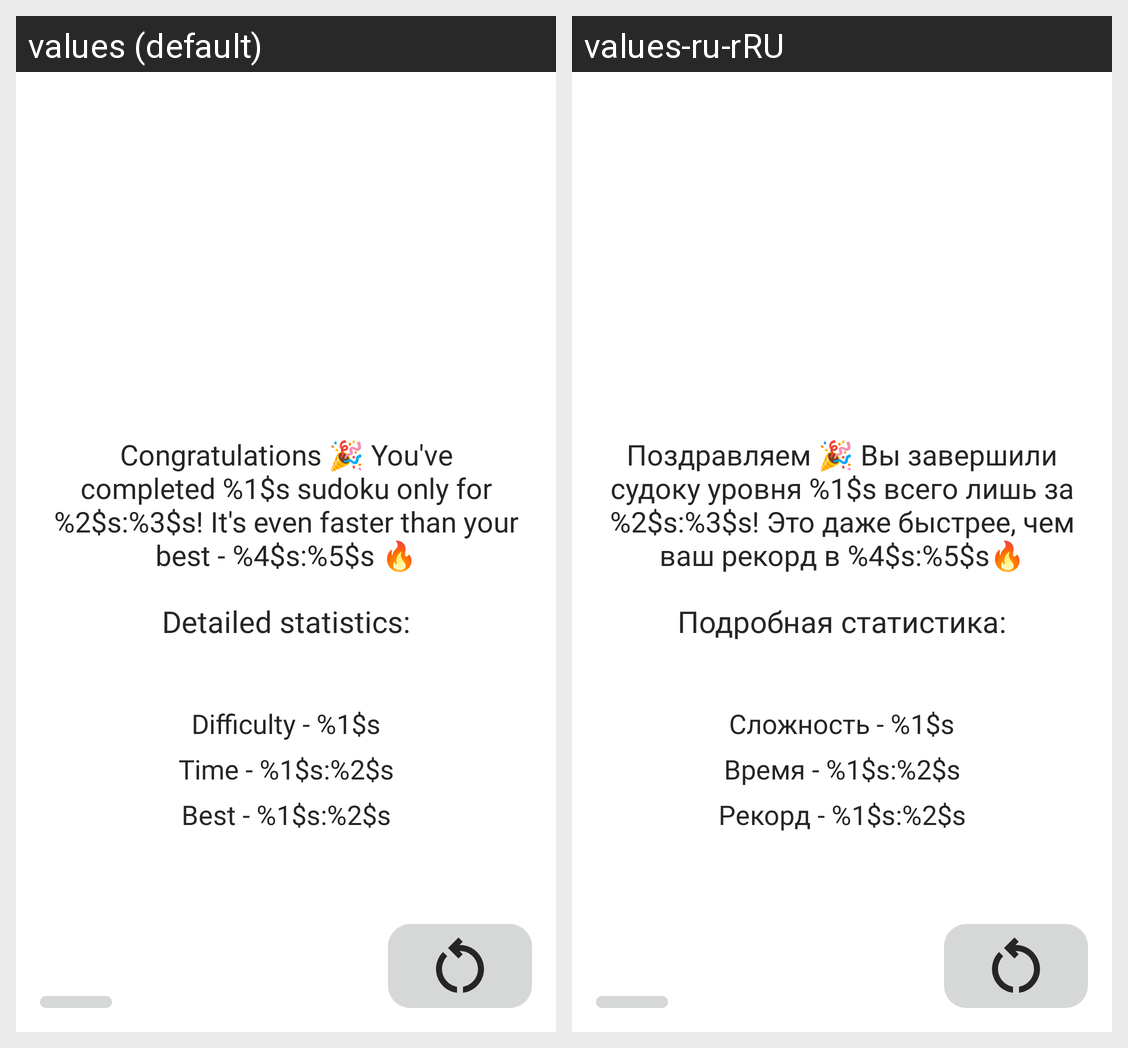

Here is an Android app screen in its default locale and in the app's own translations. Write out the translated-string differences for the strings that appear on this screen.
Android screen res/layout/activity_complete.xml rendered under 2 locales, left to right: values (default), values-ru-rRU. Device: Nexus 5 (rendered at 1080×1920; each locale shown at half size, 540×960, under a caption strip naming it); theme Theme.RDOKU.
Strings drawn on this screen, with the default value and each locale's value (text and hints the layout hard-codes, and strings that could not be matched under every locale, appear in the picture but are not listed):

complete_congrats_faster
  values: Congratulations 🎉 You've completed %1$s sudoku only for %2$s:%3$s! It's even faster than your best - %4$s:%5$s 🔥
  values-ru-rRU: Поздравляем 🎉 Вы завершили судоку уровня %1$s всего лишь за %2$s:%3$s! Это даже быстрее, чем ваш рекорд в %4$s:%5$s🔥

complete_detailed_stats
  values: Detailed statistics:
  values-ru-rRU: Подробная статистика:

complete_difficulty
  values: Difficulty - %1$s
  values-ru-rRU: Сложность - %1$s

complete_time
  values: Time - %1$s:%2$s
  values-ru-rRU: Время - %1$s:%2$s

complete_best_time
  values: Best - %1$s:%2$s
  values-ru-rRU: Рекорд - %1$s:%2$s
